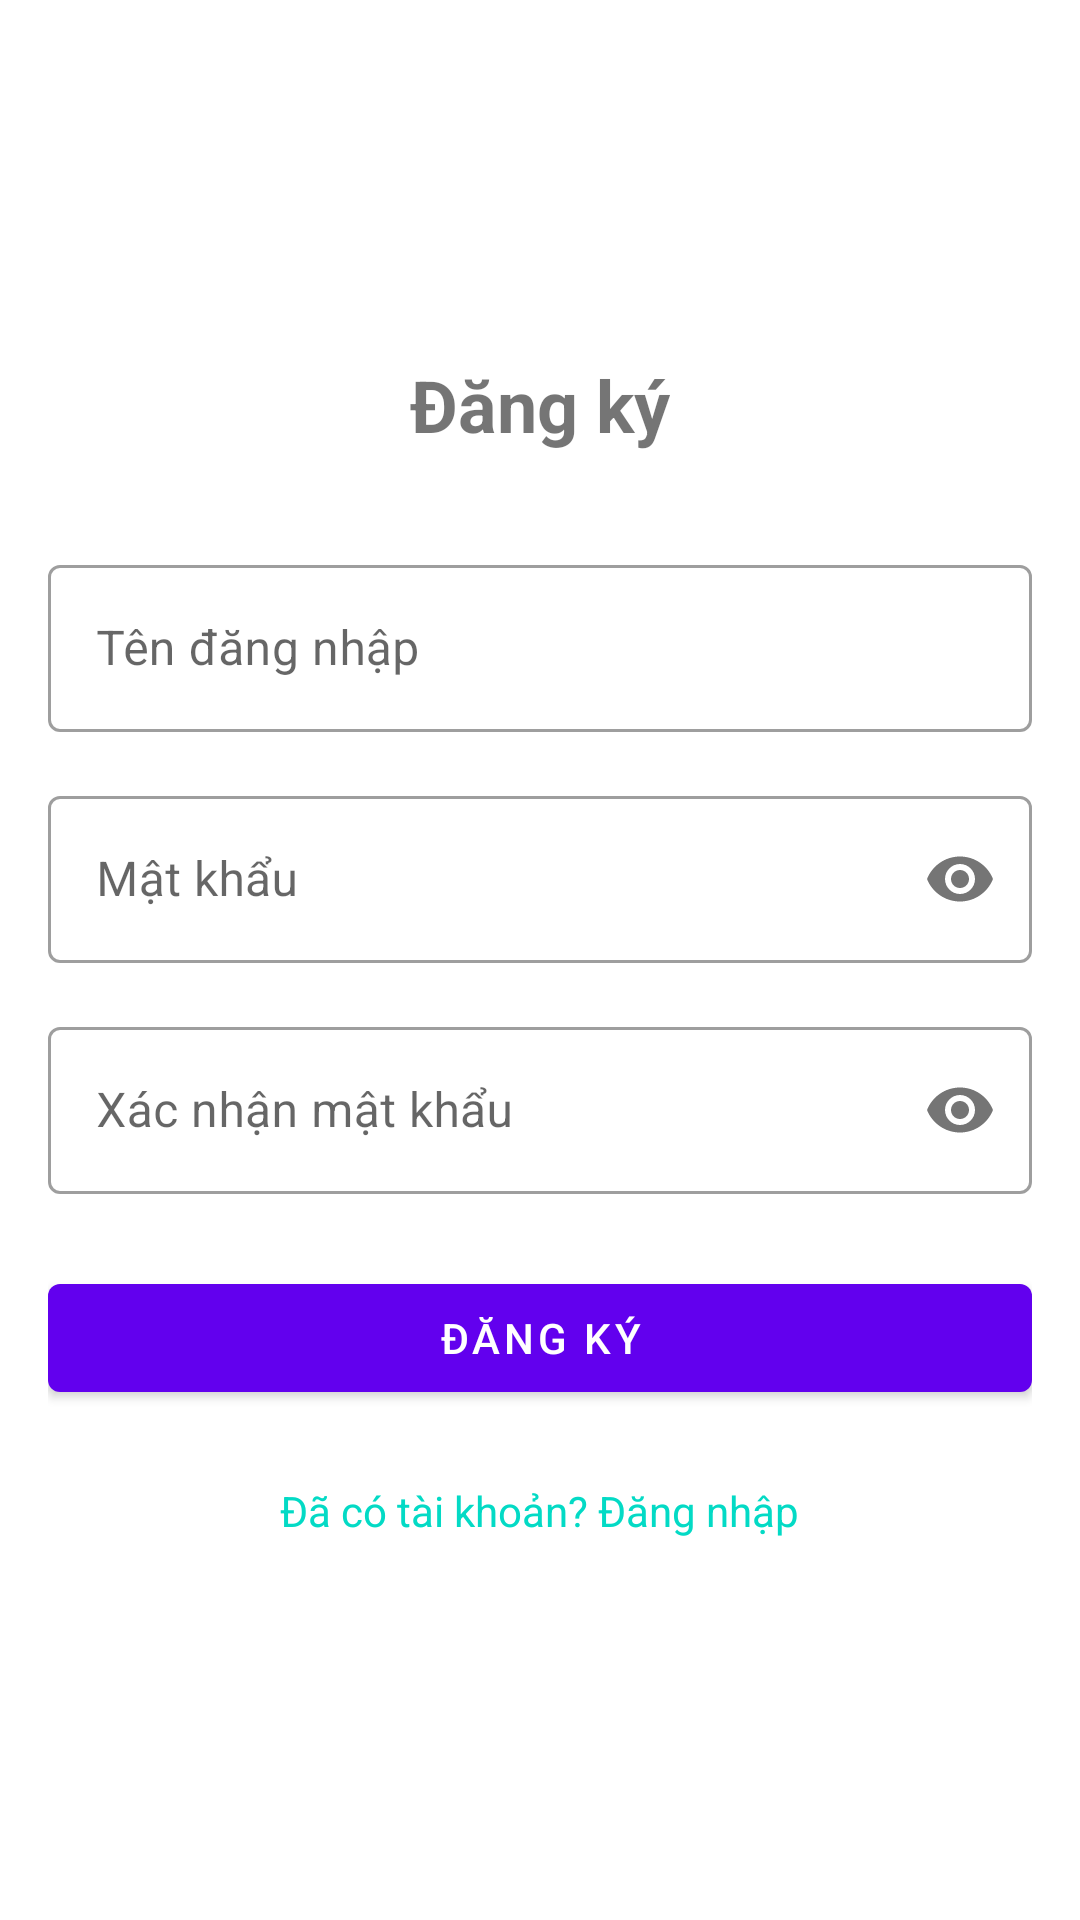

Android layout source for this screen:
<!-- AndroidManifest.xml: application theme AppTheme -->
<!-- res/layout/activity_register.xml -->
<?xml version="1.0" encoding="utf-8"?>
<LinearLayout xmlns:android="http://schemas.android.com/apk/res/android"
    xmlns:app="http://schemas.android.com/apk/res-auto"
    xmlns:tools="http://schemas.android.com/tools"
    android:layout_width="match_parent"
    android:layout_height="match_parent"
    android:orientation="vertical"
    android:padding="16dp"
    android:gravity="center"
    tools:context=".RegisterActivity">

    <TextView
        android:layout_width="wrap_content"
        android:layout_height="wrap_content"
        android:text="@string/register"
        android:textSize="24sp"
        android:textStyle="bold"
        android:layout_marginBottom="32dp" />

    <com.google.android.material.textfield.TextInputLayout
        android:layout_width="match_parent"
        android:layout_height="wrap_content"
        android:layout_marginBottom="16dp"
        style="@style/Widget.MaterialComponents.TextInputLayout.OutlinedBox">

        <EditText
            android:id="@+id/editTextUsername"
            android:layout_width="match_parent"
            android:layout_height="wrap_content"
            android:hint="@string/username"
            android:inputType="text"
            android:maxLines="1" />

    </com.google.android.material.textfield.TextInputLayout>

    <com.google.android.material.textfield.TextInputLayout
        android:layout_width="match_parent"
        android:layout_height="wrap_content"
        android:layout_marginBottom="16dp"
        app:passwordToggleEnabled="true"
        style="@style/Widget.MaterialComponents.TextInputLayout.OutlinedBox">

        <EditText
            android:id="@+id/editTextPassword"
            android:layout_width="match_parent"
            android:layout_height="wrap_content"
            android:hint="@string/password"
            android:inputType="textPassword"
            android:maxLines="1" />

    </com.google.android.material.textfield.TextInputLayout>

    <com.google.android.material.textfield.TextInputLayout
        android:layout_width="match_parent"
        android:layout_height="wrap_content"
        android:layout_marginBottom="24dp"
        app:passwordToggleEnabled="true"
        style="@style/Widget.MaterialComponents.TextInputLayout.OutlinedBox">

        <EditText
            android:id="@+id/editTextConfirmPassword"
            android:layout_width="match_parent"
            android:layout_height="wrap_content"
            android:hint="@string/confirm_password"
            android:inputType="textPassword"
            android:maxLines="1" />

    </com.google.android.material.textfield.TextInputLayout>

    <Button
        android:id="@+id/buttonRegister"
        android:layout_width="match_parent"
        android:layout_height="wrap_content"
        android:text="@string/register"
        android:layout_marginBottom="16dp" />

    <TextView
        android:id="@+id/textViewLogin"
        android:layout_width="wrap_content"
        android:layout_height="wrap_content"
        android:text="@string/has_account"
        android:textColor="@color/colorAccent"
        android:padding="8dp" />

</LinearLayout>
<!-- resources referenced by this layout -->
<resources>
  <color name="colorAccent">#03DAC5</color>
  <string name="confirm_password">Xác nhận mật khẩu</string>
  <string name="has_account">Đã có tài khoản? Đăng nhập</string>
  <string name="password">Mật khẩu</string>
  <string name="register">Đăng ký</string>
  <string name="username">Tên đăng nhập</string>
  <style name="AppTheme" parent="Theme.MaterialComponents.Light.DarkActionBar">
          
          <item name="colorPrimary">@color/colorPrimary</item>
          <item name="colorPrimaryDark">@color/colorPrimaryDark</item>
          <item name="colorAccent">@color/colorAccent</item>
      </style>
  <color name="colorPrimary">#6200EE</color>
  <color name="colorPrimaryDark">#3700B3</color>
</resources>
